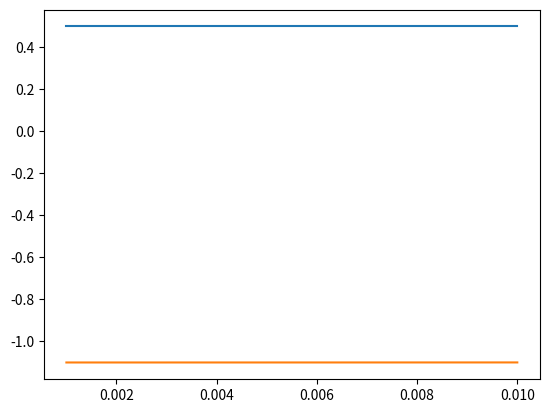

Source code (Python):
import math, time
import matplotlib.pyplot as plt
import numpy as np

g=0

class Vector:
    def __init__(self,x,y):
        self.x=x;
        self.y=y;

    def dist(self,other):
        return math.sqrt(pow(self.x-other.x,2)+pow(self.y-other.y,2));
    def mag(self):
        return math.sqrt(pow(self.x,2)+pow(self.y,2))
    def add(self,other):
        self.x+=other.x
        self.y+=other.y


def vAdd(v1,v2):
    return Vector(v1.x+v2.x,v1.y+v2.y)


def vMult(v1,i):
    return Vector(v1.x*i,v1.y*i)

def vDiv(v1,i):
    return Vector(v1.x/i,v1.y/i)


class Spring:
    def __init__(self,start,end,length,k):
        self.start=start;
        self.end=end;
        self.naturalLength=length;
        self.k=k;
    def length(self):
        return self.start.dist(self.end)

    def force(self):
        f=(self.naturalLength-self.length())*self.k;
        theta=math.atan2(-(self.start.y-self.end.y),-(self.start.x-self.end.x));
        return Vector(f*math.cos(theta),f*math.sin(theta));
    def E(self):
        return 0.5*self.k*pow(self.length()-self.naturalLength,2)

class Mass:
    def __init__(self,pos,mass):
        self.pos=pos
        self.mass=mass
        self.vel=Vector(0,0)
        self.acc=Vector(0,0)
    def update(self,force,timeInterval):
        #pos +=                        (   v     *     t    )      +     (                a   * 0.5) *  t          ^ 2
        self.pos.add(vAdd(vMult(self.vel,timeInterval),vMult(vMult(self.acc,0.5),pow(timeInterval,2))))
        oldAcc=self.acc
        self.acc=vDiv(force,self.mass)

        #v+=                           (           (   a    + olda )*0.5)*timeInterval)
        self.vel.add(vMult(vMult(vAdd(self.acc,oldAcc),0.5),timeInterval))
    def KE(self):
        return 0.5*self.mass*pow(self.vel.mag(),2)
    def PE(self):
        return self.pos.y*-g*self.mass;
    def E(self):
        return self.KE()+self.PE()

"""class Sys:
    def __init__(self):
        self.m1=Mass(Vector(0,-1),1)
        self.m2=Mass(Vector(0,-2),1)
        self.s1=Spring(Vector(0,0),self.m1.pos,1,10)
        self.s2=Spring(self.m1.pos,self.m2.pos,1,10)

        self.timeInterval=0.001;
        self.timeElapsed=0;

        self.times=[]
        self.energies=[];
        self.m2y=[];
        self.m1y=[]

        self.freq=0.1;
        self.amplitude=1;
    def run(self):
        self.m1.pos.y=self.amplitude*math.sin(self.timeElapsed*2*math.pi*self.freq)

        self.s1.end=self.m1.pos;
        self.s2.start=self.m1.pos;
        self.s2.end=self.m2.pos;

        f1=self.s1.force();
        f1.add(vMult(self.s2.force(),-1))
        f1.add(Vector(0,g*self.m1.mass))

        f2=self.s2.force();
        f2.add(Vector(0,g*self.m2.mass))

        self.m1.update(f1,self.timeInterval)
        self.m2.update(f2,self.timeInterval)

        self.timeElapsed+=self.timeInterval;

    def logData(self):
        self.energies.append(self.m1.E()+self.m2.E()+self.s1.E()+self.s2.E())
        self.m2y.append(self.m2.pos.y)
        self.m1y.append(self.m1.pos.y)
        self.times.append(self.timeElapsed)
    def runSim(self,time):
        for i in range(math.floor(time/self.timeInterval)):
            self.run()
            self.logData()"""
class Sys:
    def __init__(self):
        self.m1=Mass(Vector(0,- 1.1),2)
        self.s1=Spring(Vector(0,0),self.m1.pos,1,100)

        self.timeInterval=0.001;
        self.timeElapsed=0;

        self.times=[]
        self.energies=[];
        self.m1y=[]
    def run(self):

        self.s1.end=self.m1.pos;

        f1=self.s1.force();
        f1.add(Vector(0,g*self.m1.mass))


        self.m1.update(f1,self.timeInterval)

        self.timeElapsed+=self.timeInterval;

    def logData(self):
        self.energies.append(self.m1.E()+self.s1.E())
        self.m1y.append(self.m1.pos.y)
        self.times.append(self.timeElapsed)
    def runSim(self,time):
        for i in range(math.floor(time/self.timeInterval)):
            self.run()
            self.logData()

    def E(self):
        return self.s1.E()+self.m1.E();

"""
freq=0;
pos=[]
freqs=[]
maxFreq=5;
increment=0.0025
startTime=time.time()
for i in range(math.floor(maxFreq/increment)):
    s=Sys();
    s.freq=freq
    s.runSim(10);
    pos.append(s.m2.pos.y)
    freqs.append(freq)
    freq+=increment

    elapsed=time.time()-startTime
    complete=freq/maxFreq
    print(str(complete*100)+"% ("+str(elapsed/complete-elapsed) + " seconds remaining)")
"""

s=Sys();
for i in range(10):
    s.run();
    s.logData();
    print("vel:"+str(s.m1.vel.y)+" kinetic:"+str(s.m1.KE())+" Potential:"+str(s.m1.PE()+s.s1.E())+" Total E:"+str(s.E()))

plt.plot(s.times,s.energies);
plt.plot(s.times,s.m1y)
#plt.plot(s.times,s.m1y)
#print(s.energies[len(s.energies)-1]/s.energies[0])
plt.show()
